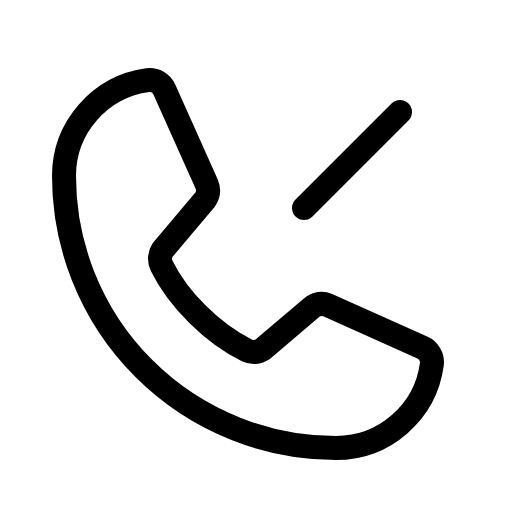
t = 0.00 s
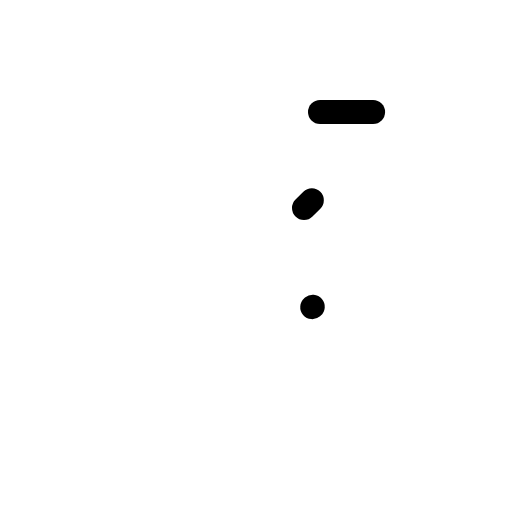
t = 0.60 s
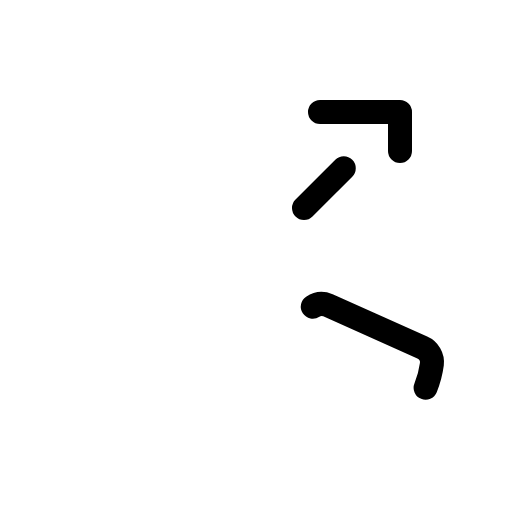
t = 0.98 s
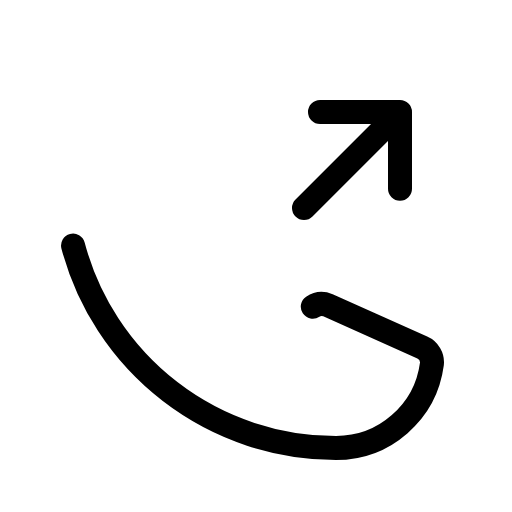
t = 1.35 s
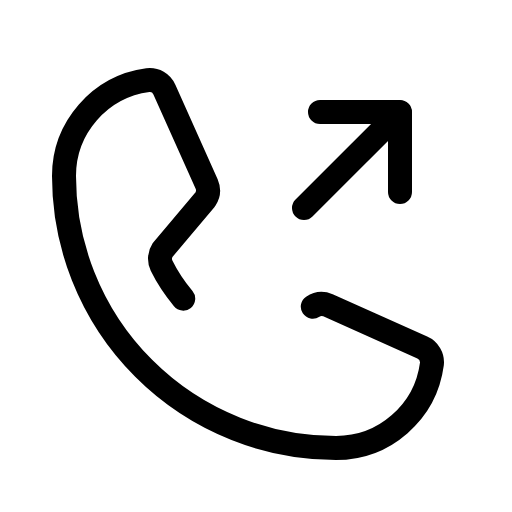
t = 1.73 s
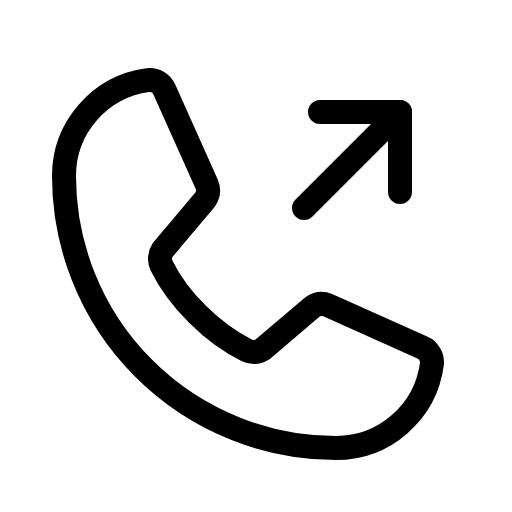
t = 2.10 s

The animated SVG that drew these frames (rendered in a browser with its animation timeline set to each time). Animation: 1 CSS @keyframes rule; one cycle of 2.10 s.

<svg xmlns="http://www.w3.org/2000/svg" viewBox="0 0 256 256">
  <style>
    .draw-line {
      stroke-dasharray: 1;
      stroke-dashoffset: 0;
    }
    svg:hover .draw-line {
      animation: phosphor-draw-in 1.5s ease-in-out forwards;
    }
    @keyframes phosphor-draw-in {
      from { stroke-dashoffset: 1; }
      to { stroke-dashoffset: 0; }
    }
  </style><rect width="256" height="256" fill="none"/><polyline points="160 56 200 56 200 96" fill="none" stroke="currentColor" stroke-linecap="round" stroke-linejoin="round" stroke-width="12" class="draw-line" pathLength="1" style="animation-delay: 0s"/><line x1="152" y1="104" x2="200" y2="56" fill="none" stroke="currentColor" stroke-linecap="round" stroke-linejoin="round" stroke-width="12" class="draw-line" pathLength="1" style="animation-delay: 0.3s"/><path d="M156.39,153.34a8,8,0,0,1,7.59-.69l47.16,21.13a8,8,0,0,1,4.8,8.3A48.33,48.33,0,0,1,168,224,136,136,0,0,1,32,88,48.33,48.33,0,0,1,73.92,40.06a8,8,0,0,1,8.3,4.8l21.13,47.2a8,8,0,0,1-.66,7.53L81.32,125a7.93,7.93,0,0,0-.54,7.81c8.27,16.93,25.77,34.22,42.75,42.41a7.92,7.92,0,0,0,7.83-.59Z" fill="none" stroke="currentColor" stroke-linecap="round" stroke-linejoin="round" stroke-width="12" class="draw-line" pathLength="1" style="animation-delay: 0.6s"/></svg>
